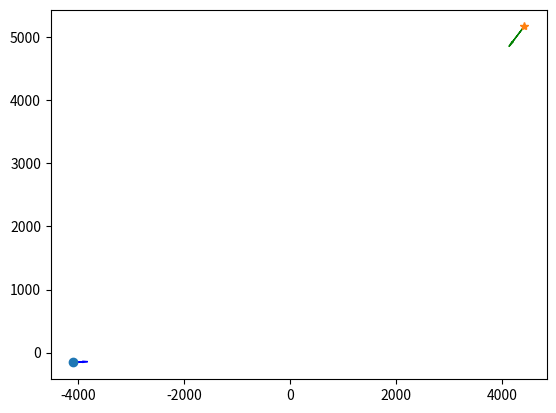

Here is the Python script that generated this plot:
# -*- coding: utf-8 -*-
"""
Created on Mon Apr 20 10:04:52 2020

[redacted]
"""
import random
import numpy as np
import matplotlib.pyplot as plt


def ComputeDCPA(x_own, y_own, speed_own, heading_own, x_target, y_target, speed, heading):
    #x, y是目标船的经度坐标和纬度坐标
    #speed是目标船的速度,m/s
    #heading是目标船的航向，°
    # TODO: 将本函数内的self作用变量换成参数变量作用变量
    #本船的速度向量
    x_1 = speed_own * np.sin(heading_own * np.pi /180)
    y_1 = speed_own * np.cos(heading_own * np.pi /180)
    
    #目标船的速度向量
    x_2 = speed * np.sin(heading * np.pi /180)
    y_2 = speed * np.cos(heading * np.pi /180)
    
    #相对速度向量
    x = x_1 - x_2
    y = y_1 - y_2
    
    #求两船相对位置坐标
    pos_own = np.array([x_own, y_own])
    pos_target = np.array([x_target, y_target])        
    pos = pos_target - pos_own
    
    #相对距离在相对速度上的投影
    p_x = np.array([y * (y * pos[0] - x * pos[1]) / (x **2 + y ** 2),\
                    -x*(y * pos[0] - x * pos[1]) / (x ** 2 + y ** 2)])

    d = np.linalg.norm(p_x-pos)  #两个坐标的距离
    t = 0 
    if x * pos[0]+y * pos[1] > 0: #说明两船逐渐靠近
        t = d / (x**2+y**2)**0.5
    pos1=np.array([pos_own[0]+speed_own*np.sin(heading_own * np.pi /180) * t,\
                   pos_own[1]+speed_own*np.cos(heading_own * np.pi /180) * t])
    pos2=np.array([pos_target[0]+speed*np.sin(heading * np.pi /180) * t,\
                   pos_target[1]+speed*np.cos(heading * np.pi /180) * t])
    DCPA = np.linalg.norm(pos1-pos2)
    
    return DCPA
def CreateEncounterSituation():
    SPEED_MIN = 5  #the minimum value of ship velocity
    SPEED_MAX = 10 #the maximum value of ship velocity
    DCPA_THRE = 500 #the threshold of DCPA, m
    D_MIN = 5*1852  #the minimum distance between ships in the initial encounter situations
    
    course1 = random.uniform(0,360)
    speed1 = random.uniform(SPEED_MIN,SPEED_MAX)
    
    course2 = random.uniform(0, 360)
    speed2 = random.uniform(SPEED_MIN,SPEED_MAX)
    
    #the encouner position of two ships
    pos_encounter1 = [0, 0]
    r = random.uniform(0, DCPA_THRE)
    c = random.uniform(0,360)
    pos_encounter2 = [r * np.sin(c * np.pi / 180), r * np.cos(c * np.pi / 180)]
    print('Encounter distance: ',np.linalg.norm(pos_encounter2))
    
    t = D_MIN / (speed1+speed2)
    
    pos1 = np.array([pos_encounter1[0] - t * speed1 * np.sin(course1 * np.pi / 180), 
            pos_encounter1[1] - t * speed1 * np.cos(course1 * np.pi/180)])
    
    pos2 = np.array([pos_encounter2[0] - t * speed2 * np.sin(course2 * np.pi/180), 
           pos_encounter2[1]-t * speed2 * np.cos(course2 * np.pi/180)])
    dist_temp = np.linalg.norm(pos1-pos2)
    D_temp = random.uniform(5,6)*1852
    while dist_temp < D_temp:
        t += 10
        pos1 = np.array([pos_encounter1[0] - t * speed1 * np.sin(course1 * np.pi/180), 
                         pos_encounter1[1] - t * speed1 * np.cos(course1 * np.pi/180)])
    
        pos2 = np.array([pos_encounter2[0] - t * speed2 * np.sin(course2 * np.pi/180), 
                         pos_encounter2[1] - t * speed2 * np.cos(course2 * np.pi/180)])
        dist_temp = np.linalg.norm(pos1-pos2)

    return pos1, course1, speed1, pos2, course2, speed2

def plot_situation():
   pos1, course1, speed1, pos2, course2, speed2 = CreateEncounterSituation()
#   print('pos1: ', pos1)
#   print('speed1: ', speed1)
#   print('course1:', course1)
#   
#   print('pos2: ', pos2)
#   print('speed2: ', speed2)
#   print('course2:', course2)
   DCPA = ComputeDCPA(pos1[0], pos1[1], speed1, course1, pos2[0], pos2[1], speed2, course2)
   
   print('DCPA: ', DCPA)
   fig = plt.figure()
   ax = fig.add_subplot(111)
   ax.plot(pos1[0],pos1[1],'o')
   ax.plot(pos2[0],pos2[1],'*')
   
   ax.arrow(pos1[0], pos1[1], speed1*np.sin(course1 * np.pi/180)*50, 
            speed1*np.cos(course1 * np.pi/180)*50,
             length_includes_head=True,# 增加的长度包含箭头部分
             head_width=20, head_length=100, fc='r', ec='b')
   ax.arrow(pos2[0], pos2[1], speed2*np.sin(course2 * np.pi/180)*50, 
            speed2*np.cos(course2 * np.pi/180)*50,
             length_includes_head=True,# 增加的长度包含箭头部分
             head_width=20, head_length=100, fc='r', ec='g')   


plot_situation()